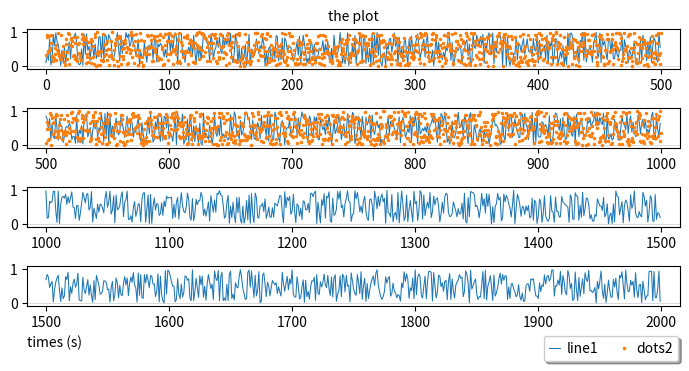

The script that saved this image:
#!/usr/bin/env python3

import sys, copy
import numpy as np
import matplotlib.pyplot as plt

DEF_max_n = 1000
DEF_lw    = 0.75
DEF_ms    = 1.50

# =========================================================================

class RetroPlobj:
    """An object for holding one time series or set of points for
plotting.

    """

    def __init__(self, x, y,
                 ls      = '-',
                 lw      = None,     # if None -> calc automatically
                 color   = None,     # if None -> calc automatically
                 marker  = None,     # could change to 'o'
                 ms      = None,     # if None -> calc automatically
                 mec     = None,     # if None -> calc automatically
                 mew     = None,     #
                 alpha   = 1,        # alpha transparency
                 label   = None,     # legend label
                 verb=0):
        """Create object holding data to plot.

        """

        self.verb         = verb               # int, verbosity level

        self.x            = copy.deepcopy(x)   # list/arr, x-axis values
        self.y            = copy.deepcopy(y)   # list/arr, y-axis values

        self.color        = color              # str/float, color value
        self.ls           = ls                 # str, linestyle
        self.lw           = lw                 # str, linewidth
        self.marker       = marker             # str, marker type
        self.ms           = ms                 # str, markersize
        self.mec          = mec                # str, markeredgecolor
        self.mew          = mew                # int/fl, markeredgewidth
        self.alpha        = alpha              # int/fl, alpha value
        self.label        = label              # str, label for legend

        # ----------------------------

        check = self.check_inputs()


    def check_inputs(self):
        """check various features of inputs for consistency"""
        NBAD = 0

        if self.n_pts != len(self.y) :
            print("** Error: different number of points:")
            print("   len(x) = {}, len(y) = {}".format(self.n_pts, len(self.y)))
            NBAD+= 1

        return NBAD

    @property
    def n_pts(self):
        """The number of time points in the time series."""
        return len(self.x)

    @property
    def max_xval(self):
        """The maximum value in the x array."""
        return np.max(self.x)

    @property
    def min_xval(self):
        """The minimum value in the x array."""
        return np.min(self.x)

    @property
    def max_yval(self):
        """The maximum value in the y array."""
        return np.max(self.y)

    @property
    def min_yval(self):
        """The minimum value in the y array."""
        return np.min(self.y)


class RetroFig:
    """An object for holding 1 or more fig objects, and then for plotting
them.

    """

    def __init__(self, 
                 figname = 'retro_fig.pdf',
                 title   = 'the plot',
                 xlabel  = 'times (s)',
                 ylabel  = 'data',
                 figsize = None,
                 dpi     = 300,
                 fontsize= 10,
                 max_n_per_sub = DEF_max_n,
                 verb=0):
        """Create object holding data to plot.

        """

        self.verb          = verb               # int, verbosity level
        self.figname       = figname            # str, name of output fig
        self.title         = title              # str, title of plot
        self.xlabel        = xlabel             # str, label along x-axis
        self.ylabel        = ylabel             # str, data label

        self.figsize       = figsize            # 2-tuple, fig dims
        self.figsize_use   = None               # 2-tuple, fig dims
        self.dpi           = dpi                # int, res for vector img
        self.fontsize      = fontsize           # int/fl, size of most text
        self.list_plobj    = []                 # list, of plot objects
        self.max_n_per_sub = max_n_per_sub      # n, used to split subplots

        # ------------------


    # --------------------------------------------------------------------
    # Comment: the condition for calculating whether we need to use
    # multiplots from the following logic. Consider saying we want to
    # limit each subplot to at most max_n_per_sub=1000 points across
    # one full subplot range.  That establishes a linear density
    # criterion: the max linear density is rho_max = max_n_per_sub/xwidth,
    # where xwidth is our full subplot window width (initially unknown),
    # in units of the x array elements.  We need to solve for xwidth.
    # 
    # But we can calculate the average linear density for each plobj,
    # which is just rho_i = n_i/x0_i, where n_i is the plobj's number
    # of points and x0_i is the plobj's extent along the x-axis (so
    # rho is known).  We want to make sure that no plot is too dense
    # on average, so the condition we want is: max(rho_i) <= rho_max.
    # We can find max(rho_i) easily, and this leads to a constraint on
    # amount of x-axis that can be stored in one subplot: xwidth <=
    # max_n_per_sub/max(rho_i).
    # 
    # Note that 1/rho_i could be viewed as the average x0_i spacing,
    # dx_i, so the condition is also: xwidth <= max_n_per_sub*min(dx_i).
    # This is what we use below.
    # + Find the total X range: (minmax_x[1] - minmax_x[0])
    # + Find the subplot window criterion value, 
    #     max_xwidth = max_n_per_sub*min(dx_i)
    # + Let: m = int(ceil((minmax_x[1] - minmax_x[0]) / max_xwidth))
    # + The number of subplots be:  nsub = max(1, m).
        
    @property
    def n_plobj(self):
        """The number of plot objects (lines, dots, etc.) in the data."""
        return len(self.list_plobj)
        
    @property
    def all_n_pts(self):
        """List of all n_pts across plobjs."""
        return [self.list_plobj[ii].n_pts for ii in range(self.n_plobj)]

    @property
    def max_n_pts(self):
        """maximum number of points."""
        return max(self.all_n_pts)

    @property
    def all_ave_dx(self):
        """List of all densities of points (average delta-x values)."""
        lll_npts  = self.all_n_pts

        lll_xmin  = [self.list_plobj[ii].min_xval \
                     for ii in range(self.n_plobj)]
        lll_xmax  = [self.list_plobj[ii].max_xval \
                     for ii in range(self.n_plobj)]
        lll_avedx = [(lll_xmax[ii] - lll_xmin[ii])/(lll_npts[ii]-1) \
                     for ii in range(self.n_plobj)]

        return lll_avedx

    @property
    def min_ave_dx(self):
        """Min of average delta-x values (max point density)."""
        return min(self.all_ave_dx)

    @property
    def max_xwidth(self):
        """Calculate the max allowed x-axis interval of a subplot, taking into
        account the min_ave_dx and (chosen) n_pts per subplot."""
        return self.max_n_per_sub * self.min_ave_dx

    @property
    def n_subplots(self):
        """The number of subplots in the data, based on the maximum average
        desnity of points in an included plobj, the full x-range
        across all plobj, and the desired max number of points per
        subplot."""

        xrange_full = self.minmax_x[1] - self.minmax_x[0]
        m = int(np.ceil(xrange_full/self.max_xwidth))
        return max([1, m])

    @property
    def is_multiplot(self):
        """Simply an abbreviation (of sorts) for whether we are in a multiplot
        (= multiple subplot) situation, mainly for simpler code
        reading."""
        return (self.n_subplots > 1)
    
    @property
    def all_sub_xwin(self):
        """Make the subplot windows along the x-axis."""
        
        list_win = []
        wmin, max_final = self.minmax_x
        for ii in range(self.n_subplots):
            subwin = [wmin, wmin + self.max_xwidth]
            list_win.append(subwin)
            wmin = subwin[1]          # set for next iteration
        return list_win

    @property
    def all_range_xlim(self):
        """Range based on min/max x-values for each subplot (basically, expand
        min/max by 3%)."""
        list_win = copy.deepcopy(self.all_sub_xwin)

        list_win = []
        for ii in range(self.n_subplots):
            minval, maxval = self.all_sub_xwin[ii]
            delta = 0.03*(maxval - minval)
            list_win.append([minval-delta, maxval+delta])
        return list_win

    @property
    def all_sub_slice(self):
        """Make the pairs of indices for slicing within the plobj x and y
        arrays for each subplot.
        
        Return a list (n_subplots elements) of lists (each of n_plobj
        elements."""
        
        list_subplot = []

        for ii in range(self.n_subplots):
            list_sli = []
            xwin = self.all_sub_xwin[ii]
            for jj in range(self.n_plobj):
                # get range of [ii]th xwin in terms of indices
                a1 = xwin[0] <= self.list_plobj[jj].x 
                a2 = self.list_plobj[jj].x < xwin[1]
                a3 = a1 * a2
                if np.sum(a3) :
                    # if any elements were found, append as half-open
                    # interval pair: [idx_min, idx_max+1)
                    arr_idx = np.arange(len(a3))[a3]
                    bounds  = [min(arr_idx), max(arr_idx)+1]
                else:
                    # this array has no values here---OK!
                    bounds = [0, 0]
                list_sli.append(bounds)
            list_subplot.append(list_sli)

        return list_subplot

    @property
    def all_color(self):
        """List of all colors across plobjs."""
        return [self.list_plobj[ii].color for ii in range(self.n_plobj)]

    @property
    def minmax_y(self):
        """Tuple of min-minimum and max-maximum across y-values, so all
        subplots have same vertical ranges."""
        minval = np.min([self.list_plobj[ii].min_yval \
                       for ii in range(self.n_plobj)])
        maxval = np.max([self.list_plobj[ii].max_yval \
                       for ii in range(self.n_plobj)])
        return np.array([minval, maxval])

    @property
    def range_ylim(self):
        """Range based on min/max y-values (basically, expand min/max by
        10%)."""
        minval, maxval = self.minmax_y
        delta = 0.1*(maxval - minval)
        return np.array([minval-delta, maxval+delta])

    @property
    def minmax_x(self):
        """Tuple of min-minimum and max-maximum across x-values."""
        minval = np.min([self.list_plobj[ii].min_xval \
                       for ii in range(self.n_plobj)])
        maxval = np.max([self.list_plobj[ii].max_xval \
                       for ii in range(self.n_plobj)])
        return np.array([minval, maxval])

    @property
    def all_lw(self):
        """List of all lw (linewidths) across plobjs."""
        return [self.list_plobj[ii].lw for ii in range(self.n_plobj)]

    @property
    def all_ms(self):
        """List of all ms (markerwidths) across plobjs."""
        return [self.list_plobj[ii].ms for ii in range(self.n_plobj)]

   # --------------------------------------------------------------------

    def add_plobj(self, plobj):
        """Add the specified plobj object to the retrofig object."""

        self.list_plobj.append(plobj)

    def prep_plotvals(self):
        """Go through plobj list and fill in any unspecified values for
        plotting (basically, plobj kwargs that are None by def)"""

        for ii in range(self.n_plobj):
            self.list_plobj[ii]
            if self.list_plobj[ii].ms == None :
                self.list_plobj[ii].ms = DEF_ms # !!!!!! come back to this
            if self.list_plobj[ii].lw == None :
                self.list_plobj[ii].lw = DEF_lw # !!!!!! come back to this
            if self.list_plobj[ii].color == None :
                for jj in range(self.n_plobj):
                    color = 'C{}'.format(jj) 
                    if not(color in self.all_color) :
                        self.list_plobj[ii].color = color
                        break
                if self.list_plobj[ii].color == None :
                    self.list_plobj[ii].color = 'black'
            if self.list_plobj[ii].mec == None : 
                # just mirror main color
                self.list_plobj[ii].mec = self.list_plobj[ii].color

        if self.figsize == None :
            self.figsize_use = (7, self.n_subplots*1.0)
        else:
            self.figsize_use = copy.deepcopy(self.figsize)

        
    def make_plot(self, do_show = False, do_save = True):
        """Create the plot"""

        self.prep_plotvals()

        # create figure and subplot array
        # fff       = plt.figure( self.title, figsize=self.figsize_use )
        a, subpl  = plt.subplots( self.n_subplots, 1, 
                                  figsize = self.figsize_use ) 

        list_labels = []

        for ii in range( self.n_subplots ):

            # make 'pp' the object for the subplot in question
            if self.is_multiplot :  pp = subpl[ii]
            else:                   pp = subpl
            
            if 1 :
                pp.axhline(y=0, c='0.8', ls='-', lw=0.5, zorder=0)

            # loop over all plobj and add them
            for jj in range( self.n_plobj ):
                plobj = copy.deepcopy(self.list_plobj[jj])

                if not(ii) :
                    list_labels.append('test_' + str(jj))

                # treat all plots as slices
                idx = self.all_sub_slice[ii][jj]
                sp = pp.plot( plobj.x[idx[0]:idx[1]], 
                              plobj.y[idx[0]:idx[1]],
                              color = plobj.color,
                              ls    = plobj.ls,
                              lw    = plobj.lw,
                              marker= plobj.marker,
                              ms    = plobj.ms,
                              mec   = plobj.mec,
                              mew   = plobj.mew,
                              alpha = plobj.alpha,
                              label = plobj.label,
                              fillstyle='full')

                if not(ii) and not(jj) :
                    pp.set_title(self.title, fontsize=self.fontsize)

            if ii == self.n_subplots - 1 :
                pp.set_xlabel(self.xlabel, fontsize=self.fontsize,
                              loc='left')
            pp.set_xlim(self.all_range_xlim[ii])

            pp.set_ylim(self.range_ylim)

        if 1 :
            plt.legend(ncol=self.n_plobj,
                       loc='upper right', bbox_to_anchor=(1.0, -0.7),
                       shadow=True, borderpad=0.4, columnspacing=1.5,
                       borderaxespad=0.1, handletextpad=0.5,
                       handlelength=0.75)
            plt.tight_layout()

        if do_show :
            plt.ion()
            plt.show(block=True)
            plt.title("Sports Watch Data")

        if do_save :
            plt.savefig(self.figname, dpi=self.dpi)



# ==========================================================================

if __name__ == "__main__" :

    print("plot")

    b = np.random.random(2000)
    a = np.arange(len(b))

    d = np.random.random(2000)
    c = np.arange(len(d))/2.

    ret_plobj1 = RetroPlobj(a,b, label='line1')
    ret_plobj2 = RetroPlobj(c,d, ls='None', marker='o', label='dots2')

    fff = RetroFig(max_n_per_sub=1000)
    fff.add_plobj(ret_plobj1)
    fff.add_plobj(ret_plobj2)
    fff.make_plot()


    sys.exit(0)
